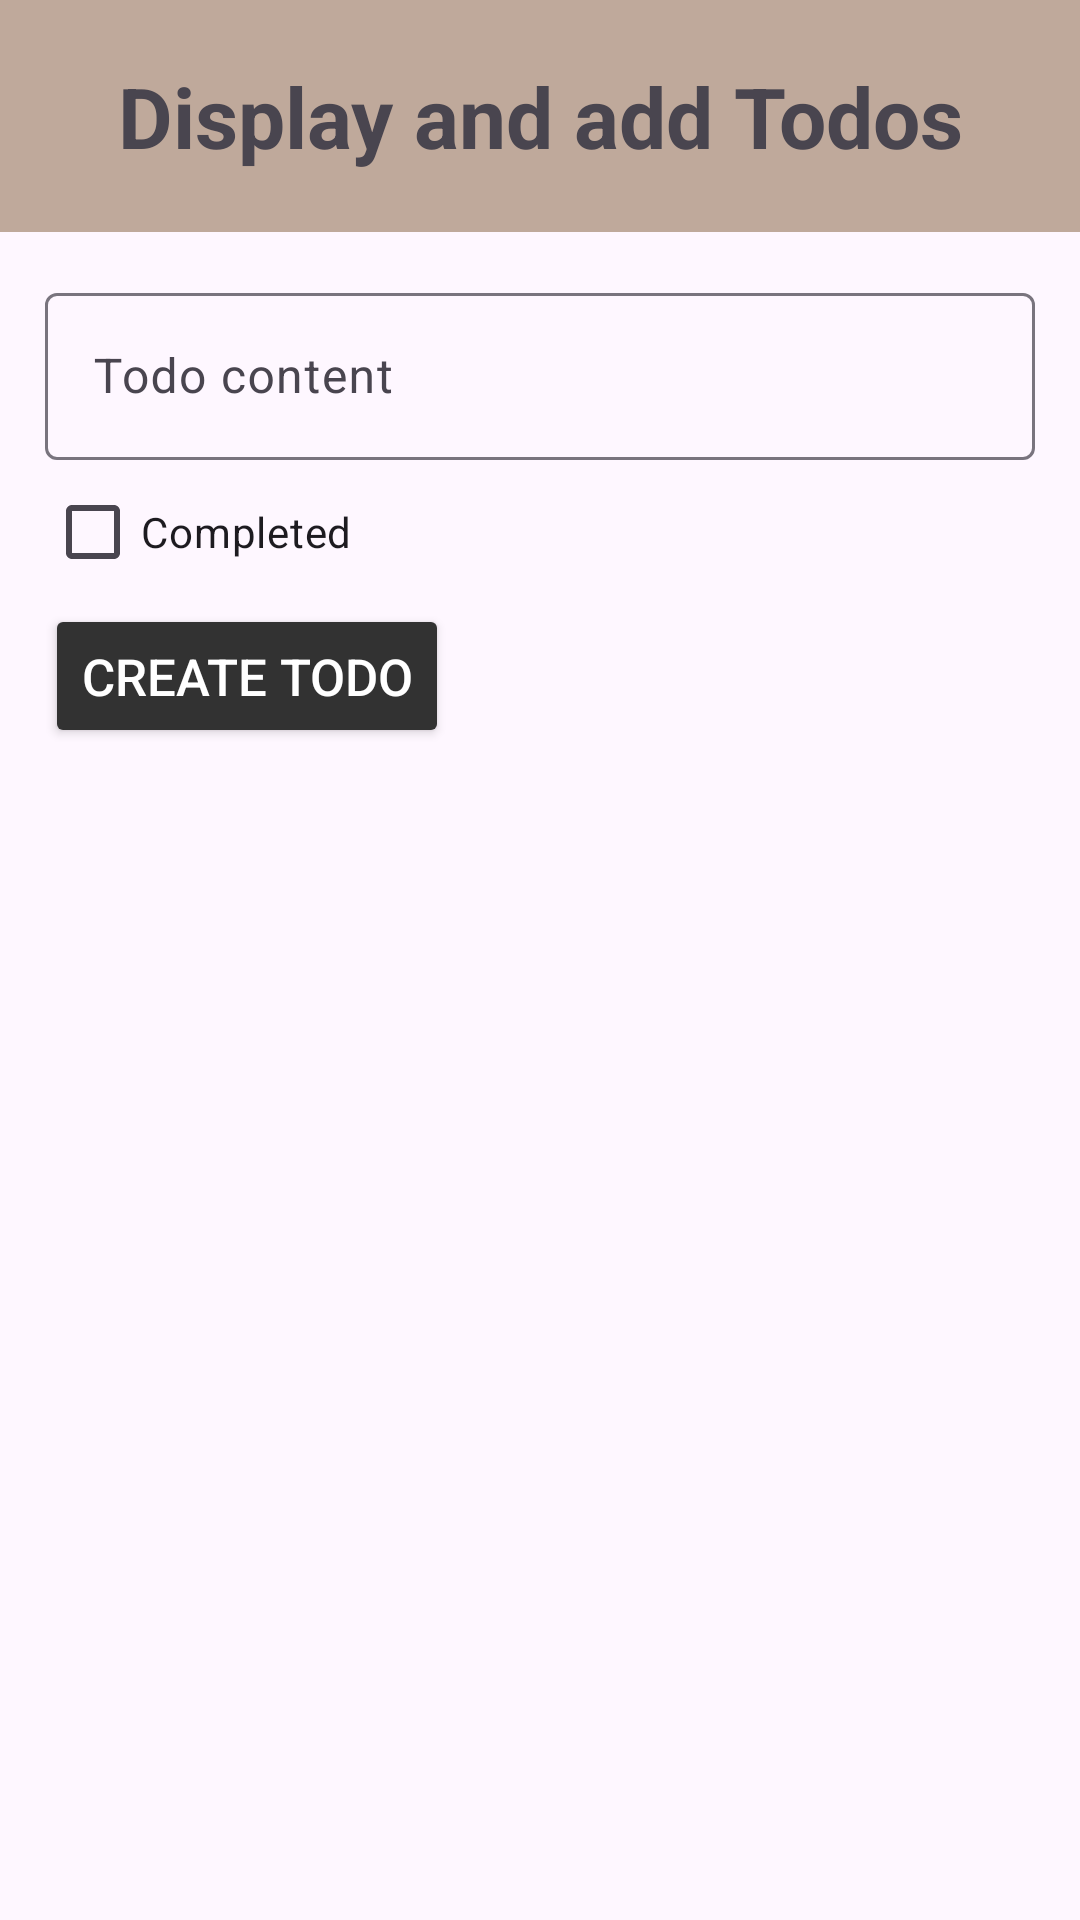

Reconstruct the res/layout file that produces this screen, plus the resources it refers to.
<!-- AndroidManifest.xml: application theme Theme.App -->
<!-- res/layout/internet_fragment.xml -->
<?xml version="1.0" encoding="utf-8"?>
<androidx.constraintlayout.widget.ConstraintLayout xmlns:android="http://schemas.android.com/apk/res/android"
    xmlns:app="http://schemas.android.com/apk/res-auto"
    xmlns:tools="http://schemas.android.com/tools"
    android:layout_width="match_parent"
    android:layout_height="match_parent"
    android:id="@+id/internetFragment">

    <RelativeLayout
        android:id="@+id/relativeLayout"
        android:layout_width="match_parent"
        android:layout_height="wrap_content"
        android:background="@color/brown"
        android:padding="20dp"
        app:layout_constraintEnd_toEndOf="parent"
        app:layout_constraintStart_toStartOf="parent"
        app:layout_constraintTop_toTopOf="parent">

        <TextView
            android:id="@+id/textView"
            android:layout_width="wrap_content"
            android:layout_height="wrap_content"
            android:layout_centerInParent="true"
            android:text="Display and add Todos"
            android:textAlignment="center"
            android:textSize="28sp"
            android:textStyle="bold" />
    </RelativeLayout>

    <LinearLayout
        android:id="@+id/linearLayout"
        android:layout_width="match_parent"
        android:layout_height="wrap_content"
        android:orientation="vertical"
        android:padding="15dp"
        app:layout_constraintEnd_toEndOf="parent"
        app:layout_constraintStart_toStartOf="parent"
        app:layout_constraintTop_toBottomOf="@+id/relativeLayout">

        <com.google.android.material.textfield.TextInputLayout
            android:layout_width="match_parent"
            android:layout_height="wrap_content">

            <com.google.android.material.textfield.TextInputEditText
                android:id="@+id/todoContentCreate"
                android:layout_width="match_parent"
                android:layout_height="wrap_content"
                android:hint="Todo content" />
        </com.google.android.material.textfield.TextInputLayout>

        <CheckBox
            android:id="@+id/completedCheckBoxCreate"
            android:layout_width="wrap_content"
            android:layout_height="wrap_content"
            android:text="Completed" />

        <Button
            android:id="@+id/createTodoBtn"
            android:layout_width="wrap_content"
            android:layout_height="wrap_content"
            android:backgroundTint="@color/brownButton"
            android:text="Create todo"
            android:textColor="@color/white"
            android:textSize="17sp" />

        <TextView
            android:id="@+id/errorTextView"
            android:layout_width="match_parent"
            android:layout_height="wrap_content"
            android:text="Something went wrong. Please check your connection"
            android:textColor="#F44336"
            android:textStyle="bold"
            android:visibility="gone"/>


    </LinearLayout>

    <androidx.recyclerview.widget.RecyclerView
        android:layout_width="match_parent"
        android:layout_height="0dp"
        android:layout_marginStart="1dp"
        android:layout_marginTop="16dp"
        android:layout_marginEnd="1dp"
        app:layout_constraintBottom_toBottomOf="parent"
        app:layout_constraintEnd_toEndOf="parent"
        app:layout_constraintStart_toStartOf="parent"
        app:layout_constraintTop_toBottomOf="@+id/linearLayout"
        android:id="@+id/todoRecyclerView"
        tools:listitem="@layout/todo_holder"/>

</androidx.constraintlayout.widget.ConstraintLayout>
<!-- res/layout/todo_holder.xml (included above) -->
<?xml version="1.0" encoding="utf-8"?>
<androidx.constraintlayout.widget.ConstraintLayout xmlns:android="http://schemas.android.com/apk/res/android"
    xmlns:app="http://schemas.android.com/apk/res-auto"
    xmlns:tools="http://schemas.android.com/tools"
    android:layout_width="match_parent"
    android:layout_height="wrap_content"
    android:layout_marginBottom="20dp"
    android:paddingTop="2dp"
    android:layout_gravity="center_horizontal"
    android:id="@+id/todoHolder">


        <RelativeLayout
            android:layout_width="match_parent"
            android:layout_height="wrap_content"
            android:layout_marginStart="15dp"
            android:layout_marginEnd="15dp"
            android:background="@drawable/rounded_rectangle"
            android:paddingHorizontal="15dp"
            android:paddingVertical="8dp"
            app:layout_constraintEnd_toEndOf="parent"
            app:layout_constraintStart_toStartOf="parent"
            app:layout_constraintTop_toTopOf="parent">

            <TextView
                android:id="@+id/todoContentTxt"
                android:layout_width="220dp"
                android:layout_height="wrap_content"
                android:layout_alignParentStart="true"
                android:layout_centerVertical="true"
                android:text="Go out with friends"
                android:textColor="@color/white"
                android:textSize="17sp"
                android:textStyle="bold" />

            <CheckBox
                android:id="@+id/completedCheckBox"
                android:layout_width="wrap_content"
                android:layout_height="wrap_content"
                android:layout_alignParentEnd="true"
                android:text="Completed"
                android:textColor="@color/white"
                android:textStyle="bold" />


        </RelativeLayout>


</androidx.constraintlayout.widget.ConstraintLayout>
<!-- resources referenced by this layout -->
<resources>
  <color name="brown">#BFA99B</color>
  <color name="brownButton">#323232</color>
  <color name="white">#FFFFFFFF</color>
  <!-- drawable rounded_rectangle (drawable) -->
  <?xml version="1.0" encoding="utf-8"?>
  <shape xmlns:android="http://schemas.android.com/apk/res/android"
      android:shape="rectangle">
  
      <solid android:color="@color/brownButton" />
  
      
      <corners
          android:radius="20dp" />
      <stroke android:width="0.9dp"
          android:color="@color/brownButton" />
      
  
      <size
          android:height="40dp"
          android:width="40dp" />
      
  </shape>
  <style name="Theme.App" parent="Theme.Material3.Light">
          ...
          <item name="bottomNavigationStyle">@style/Widget.App.BottomNavigationView</item>
          <item name="windowActionBar">false</item>
          <item name="windowNoTitle">true</item>
      </style>
  <style name="Widget.App.BottomNavigationView" parent="Widget.MaterialComponents.BottomNavigationView.Colored">
          <item name="materialThemeOverlay">@style/ThemeOverlay.App.BottomNavigationView</item>
      </style>
  <style name="ThemeOverlay.App.BottomNavigationView" parent="">
          <item name="colorPrimary">@color/brown</item>
          <item name="colorOnPrimary">@color/black</item>
      </style>
  <color name="black">#383838</color>
</resources>
